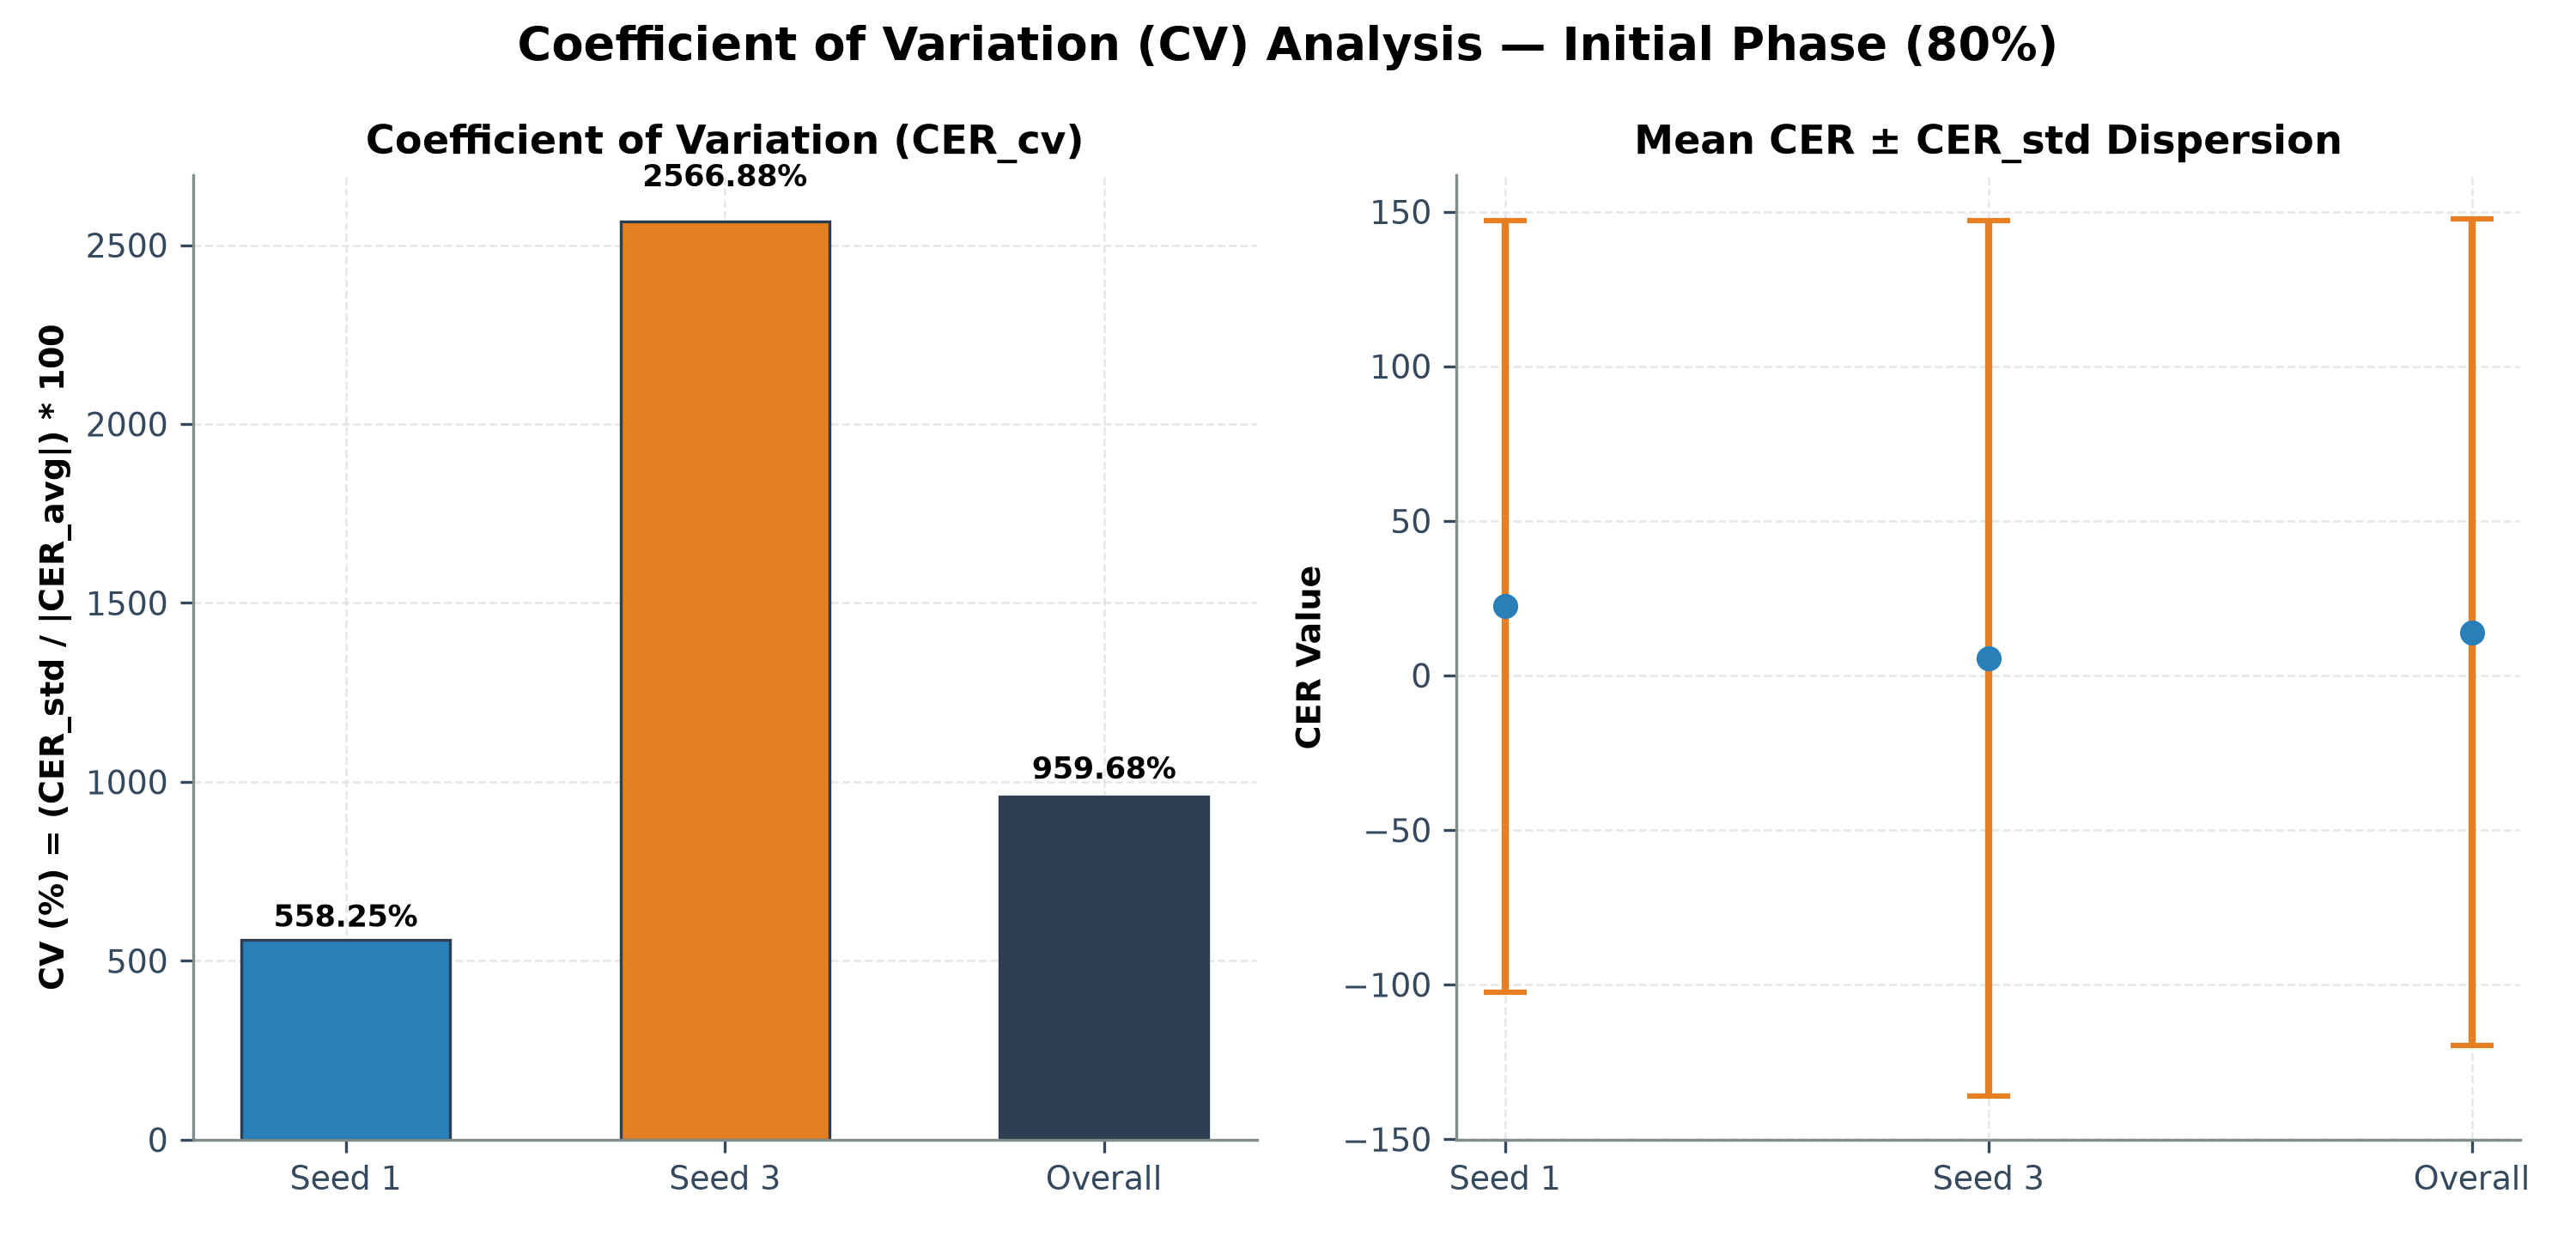

The file beside this chart, header and first rows:
seed, N_episodes, CER_avg, CER_std, abs_CER_avg, CER_cv_percent
1, 160, 22.34, 124.7, 22.34, 558.2
3, 160, 5.514, 141.5, 5.514, 2567
Overall (Combined), 320, 13.93, 133.7, 13.93, 959.7
